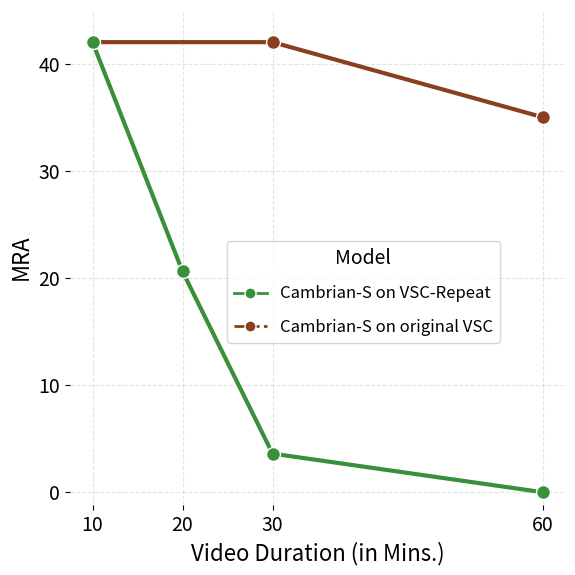

This figure's Python source:
import matplotlib.pyplot as plt

# === Fonts for print ===
plt.rcParams["font.family"] = "sans-serif"
plt.rcParams["font.size"] = 15

# === Data ===
dur = [10, 20, 30, 60]

perf = [42.0, 20.6, 3.6, 0]
control_perf = [42.0, 42.0, 35.0]

# === Colors matching previous plot ===
col = "#8A3F1E"    # Cambrian w/ Mem
col_so512 = "#3A8F3A"

plt.figure(figsize=(6,6))
ax = plt.gca()

# Remove right and top spines
ax.spines["right"].set_visible(False)
ax.spines["top"].set_visible(False)
ax.spines["left"].set_visible(False)
ax.spines["bottom"].set_visible(False)

# === Tick font sizes ===
plt.xticks(dur, fontsize=14)
plt.yticks(fontsize=14)

# === Cambrian Models (thin) ===
h2, = plt.plot([10, 30, 60], control_perf,"-", color=col, linewidth=3,label="Cambrian-S (w/ Surprise Seg)")
plt.scatter([10, 30, 60], control_perf, s=100, color=col, edgecolors='white', zorder=10)

h1, = plt.plot(dur, perf,"-", color=col_so512, linewidth=3,label="Cambrian-S (w/ Surprise Seg)")
plt.scatter(dur, perf, s=100, color=col_so512, edgecolors='white', zorder=10)

# === Labels ===
plt.xlabel("Video Duration (in Mins.)", fontsize=16)
plt.ylabel("MRA", fontsize=16)
plt.ylim(-1.2, 45)

# === Legend (same style as accuracy plot) ===
from matplotlib.lines import Line2D
# handles = [h1, h2, h3]
# labels = ["Cambrian-S (w/ Mem.)",
#           "Cambrian-S (w/o Mem.)",
#           "NoSense"]

# plt.legend(handles, labels,
#         #    loc="center left",
#            bbox_to_anchor=(0.94, 0.55),
#            fontsize=12,
#            title="Models",
#            title_fontsize=14,
#            labelspacing=1)

legend_handles = [
    Line2D([0], [0], color=col_so512, linewidth=2, marker='o',
           markersize=8, markerfacecolor=col_so512, markeredgecolor='white',
           label="Cambrian-S on VSC-Repeat"),

    Line2D([0], [0], color=col, linewidth=2, linestyle='--', marker='o',
           markersize=8, markerfacecolor=col, markeredgecolor='white',
           label="Cambrian-S on original VSC"),

    # Line2D([0], [0], color=col_sig, linewidth=2, marker='*',
    #        markersize=16, markerfacecolor=col_sig, markeredgecolor='white',
    #        label=r"$\mathbf{NoSense\ (Ours)}$",)
]

plt.legend(
    handles=legend_handles,
    bbox_to_anchor=(0.3, 0.55),
    fontsize=12,
    title="Model",
    title_fontsize=14,
    labelspacing=1
)

plt.grid(True, linestyle="--", alpha=0.35)
plt.tight_layout()
plt.savefig("vsc_repeat_mra_with_original_long_videos.pdf", dpi=300, transparent=True)
plt.savefig("vsc_repeat_mra_with_original_long_videos.png", dpi=400, transparent=True)
plt.show()
